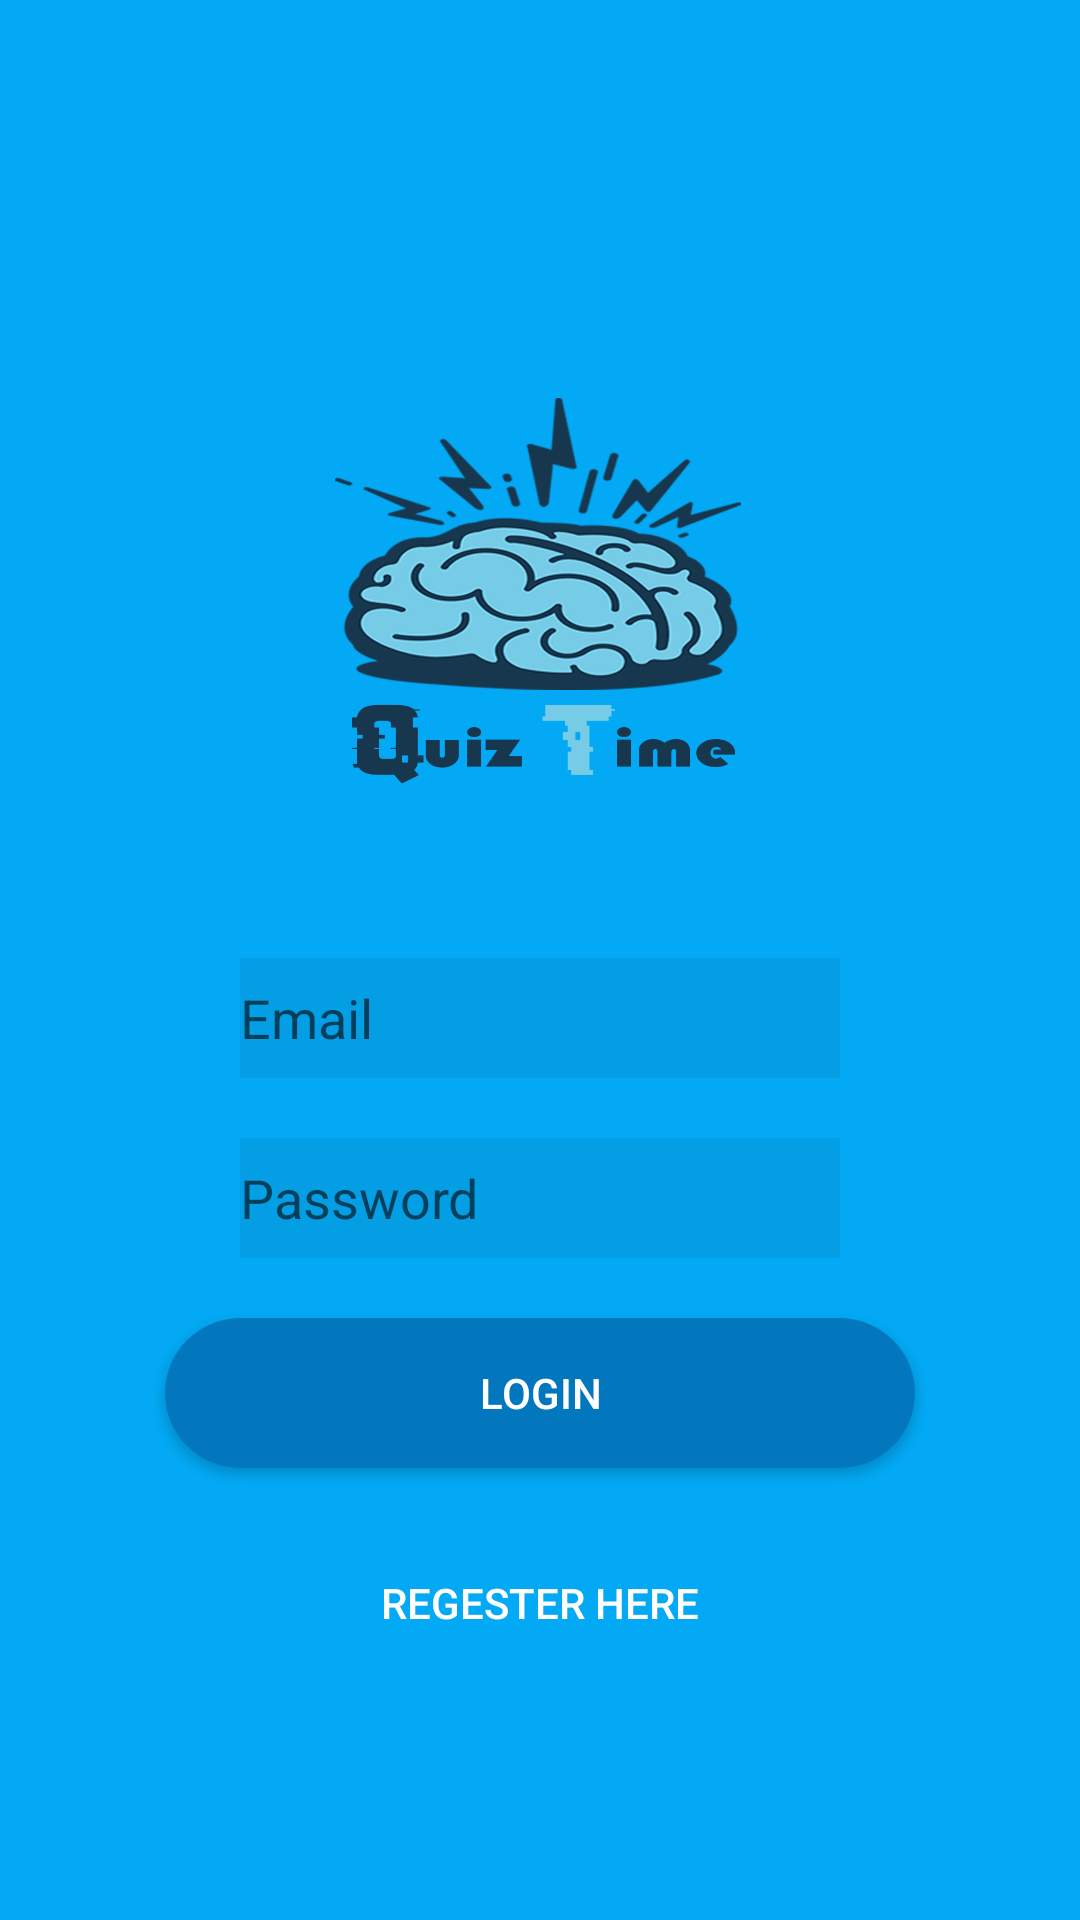

This screen was rendered from an Android layout file. Write that file and the resources it references.
<!-- AndroidManifest.xml: application theme AppTheme -->
<!-- res/layout/activity_login.xml -->
<?xml version="1.0" encoding="utf-8"?>
<LinearLayout xmlns:android="http://schemas.android.com/apk/res/android"
    xmlns:app="http://schemas.android.com/apk/res-auto"
    xmlns:tools="http://schemas.android.com/tools"
    android:id="@+id/activity_login"
    android:layout_width="match_parent"
    android:layout_height="match_parent"
    android:orientation="vertical"
    android:background="#03a9f4"
   android:gravity="center"
    tools:context="com.example.quiztime.quiztime.Login">

    
    
    
    
    
    



    <ImageView
        android:layout_width="181dp"
        android:layout_height="144dp"
        android:layout_gravity="center"
        app:srcCompat="@drawable/qtl"
        app:layout_constraintRight_toRightOf="parent"
        app:layout_constraintLeft_toLeftOf="parent"
        android:layout_marginTop="45dp"
        app:layout_constraintTop_toTopOf="parent"
        android:id="@+id/imicon"
        android:layout_marginBottom="50dp"

        />

    <EditText

        style="@style/edit"
        android:layout_marginEnd="16dp"
        android:layout_marginStart="16dp"
        android:inputType="textEmailAddress"
        android:hint="Email"
        android:drawableLeft="@drawable/ic_action_email"

        android:id="@+id/emaill" />

    <EditText
        style="@style/edit"
        android:layout_marginEnd="16dp"
        android:layout_marginStart="16dp"
        android:inputType="textPassword"
        android:hint="Password"
        android:drawableLeft="@drawable/ic_action_pass"
        android:id="@+id/passl"
        />

    <android.support.v7.widget.CardView
        android:layout_width="250dp"
        android:layout_height="50dp"
        android:layout_gravity="center"
        android:layout_marginBottom="20dp"
        android:ems="10"
        android:layout_marginRight="16dp"
        android:layout_marginLeft="16dp"
        android:layout_marginEnd="16dp"
        android:layout_marginStart="16dp"
        app:cardBackgroundColor="@color/logiin"
        app:cardCornerRadius="25dp"

        android:id="@+id/c1">

        <RelativeLayout
            android:layout_width="match_parent"
            android:layout_height="match_parent">
            <Button
                android:layout_width="match_parent"
                android:layout_height="match_parent"
                android:text="Login"
                android:onClick="signinButtonClicked"
                android:textColor="#fff"
                android:background="#00ffffff"

                android:id="@+id/login"
                />

        </RelativeLayout>

    </android.support.v7.widget.CardView>

    <Button

        android:layout_width="150dp"
        android:layout_height="50dp"
        android:text="Regester here"
        android:textColor="#ffff"
        android:background="#00ffffff"
        android:id="@+id/regesterl"
        android:onClick="startsignup" />



</LinearLayout>
<!-- resources referenced by this layout -->
<resources>
  <color name="logiin">#0277bd</color>
  <!-- drawable qtl: png bitmap (drawable, 208419 bytes) -->
  <style name="edit">
          <item name="android:layout_width">200dp</item>
          <item name="android:layout_height">40dp</item>
          <item name="android:layout_gravity">center</item>
          <item name="android:layout_marginBottom">20dp</item>
          <item name="android:ems">10</item>
          <item name="android:layout_marginRight">16dp</item>
          <item name="android:background">#11000000</item>
          <item name="android:layout_marginLeft">16dp</item>
      </style>
  <style name="AppTheme" parent="Theme.AppCompat.Light.DarkActionBar">
          
          <item name="colorPrimary">@color/colorPrimary</item>
          <item name="colorPrimaryDark">@color/colorPrimaryDark</item>
          <item name="colorAccent">@color/colorAccent</item>
      </style>
  <color name="colorPrimary">#03a9f4</color>
  <color name="colorPrimaryDark">#03a9f4</color>
  <color name="colorAccent">#03a9f4</color>
</resources>
